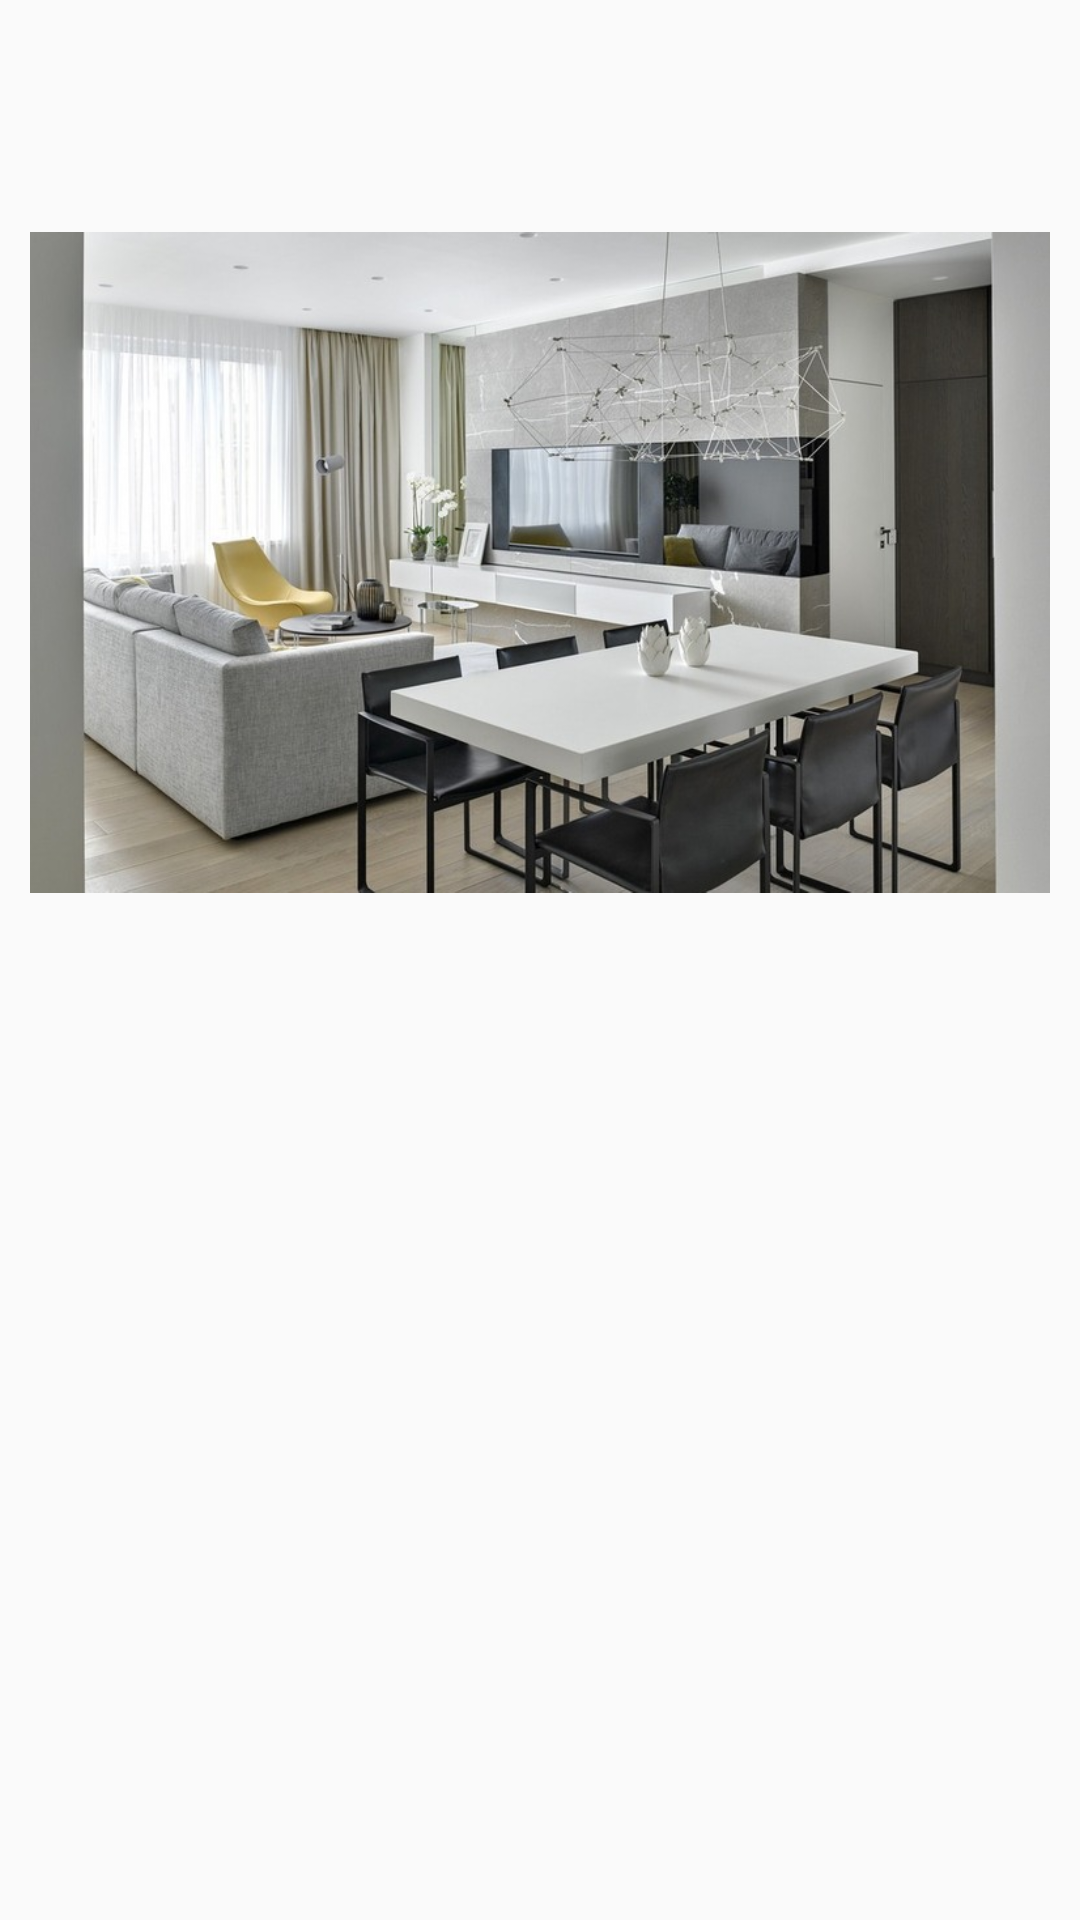

Reconstruct the res/layout file that produces this screen, plus the resources it refers to.
<!-- AndroidManifest.xml: application theme Theme.AppCompat.Light -->
<!-- res/layout/swipe.xml -->
<?xml version="1.0" encoding="utf-8"?>
<LinearLayout xmlns:android="http://schemas.android.com/apk/res/android"
    xmlns:app="http://schemas.android.com/apk/res-auto"
    android:orientation="vertical" android:layout_width="match_parent"
    android:layout_height="match_parent">

    <ImageView
        android:id="@+id/sliderImage"
        android:layout_width="match_parent"
        android:layout_marginLeft="10dp"
        android:layout_marginRight="10dp"
        android:layout_height="355dp"
        android:minHeight="355dp"
        android:layout_marginTop="10dp"
        app:srcCompat="@drawable/vojvodes" />
</LinearLayout>
<!-- resources referenced by this layout -->
<resources>
  <!-- drawable vojvodes: jpg bitmap (drawable-mdpi, 85639 bytes) -->
</resources>
